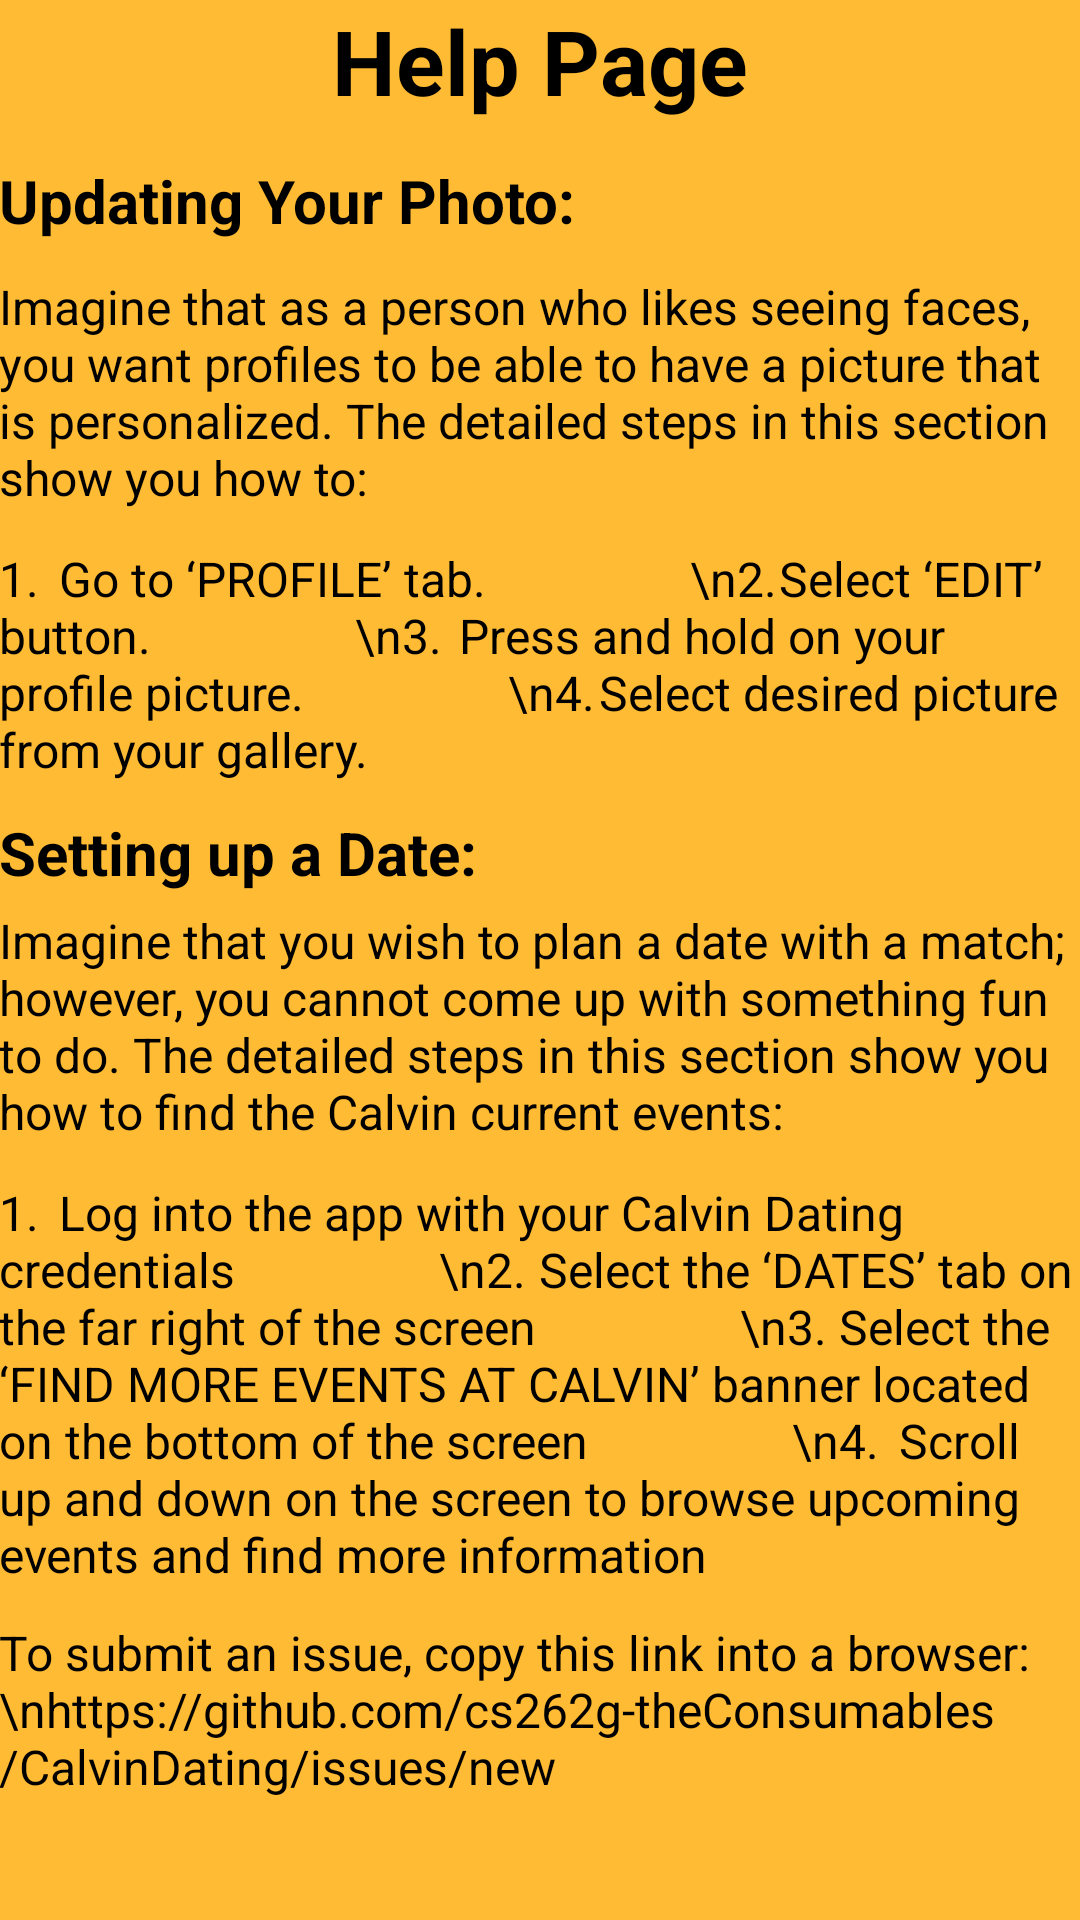

Produce the Android XML layout that renders to this screen, including the resource entries it uses.
<!-- AndroidManifest.xml: application theme AppTheme -->
<!-- res/layout/activity_help.xml -->
<?xml version="1.0" encoding="utf-8"?>
<RelativeLayout xmlns:android="http://schemas.android.com/apk/res/android"
    xmlns:app="http://schemas.android.com/apk/res-auto"
    xmlns:tools="http://schemas.android.com/tools"
    android:id="@+id/activity_about"
    android:layout_width="match_parent"
    android:layout_height="match_parent"
    android:paddingBottom="@dimen/activity_vertical_margin"
    android:paddingLeft="@dimen/activity_horizontal_margin"
    android:paddingRight="@dimen/activity_horizontal_margin"
    android:paddingTop="@dimen/activity_vertical_margin"
    tools:context="edu.calvin.dating.calvindatingwip.AboutActivity"
    android:background="@android:color/holo_orange_light">

    <TextView
        android:text="Help Page"
        android:layout_width="wrap_content"
        android:layout_height="wrap_content"
        android:id="@+id/textView15"
        android:textSize="30sp"
        android:layout_alignParentTop="true"
        android:layout_centerHorizontal="true"
        android:textStyle="normal|bold"
        android:textColor="@color/black" />

    <ScrollView
        android:layout_width="match_parent"
        android:layout_height="match_parent"
        android:layout_below="@+id/textView15">

        <LinearLayout
            android:layout_width="match_parent"
            android:layout_height="wrap_content"
            android:orientation="vertical" >

            <TextView
                android:text="Updating Your Photo:"
                android:layout_width="match_parent"
                android:layout_height="wrap_content"
                android:id="@+id/textView18"
                android:layout_below="@+id/textView15"
                android:layout_alignParentLeft="true"
                android:layout_alignParentStart="true"
                android:layout_marginTop="13dp"
                android:textSize="20sp"
                android:textStyle="normal|bold"
                android:textColor="@color/black" />

            <TextView
                android:layout_width="match_parent"
                android:layout_height="wrap_content"
                android:id="@+id/textView16"
                android:layout_marginTop="11dp"
                android:layout_below="@+id/textView18"
                android:layout_alignParentLeft="true"
                android:layout_alignParentStart="true"
                android:text="Imagine that as a person who likes seeing faces, you want profiles to be able to have a picture that is personalized. The detailed steps in this section show you how to:"
                android:textSize="16sp"
                android:textColor="@color/black" />

            <TextView
                android:text=
                    "1.	Go to ‘PROFILE’ tab.
                \n2.	Select ‘EDIT’ button.
                \n3.	Press and hold on your profile picture.
                \n4.	Select desired picture from your gallery.  "
                android:layout_width="match_parent"
                android:layout_height="wrap_content"
                android:id="@+id/textView19"
                android:layout_alignParentLeft="true"
                android:layout_alignParentStart="true"
                android:layout_marginTop="12dp"
                android:layout_alignParentRight="true"
                android:layout_alignParentEnd="true"
                android:textSize="16sp"
                android:textColor="@color/black" />

            <TextView
                android:text="Setting up a Date:"
                android:layout_width="match_parent"
                android:layout_height="wrap_content"
                android:layout_alignParentLeft="true"
                android:layout_alignParentStart="true"
                android:layout_marginTop="10dp"
                android:id="@+id/textView21"
                android:textSize="20sp"
                android:textStyle="normal|bold"
                android:textColor="@color/black" />

            <TextView
                android:text="Imagine that you wish to plan a date with a match; however, you cannot come up with something fun to do. The detailed steps in this section show you how to find the Calvin current events:"
                android:layout_width="match_parent"
                android:layout_height="wrap_content"
                android:layout_marginTop="5dp"
                android:id="@+id/textView22"
                android:layout_alignParentLeft="true"
                android:layout_alignParentStart="true"
                android:textSize="16sp"
                android:textColor="@color/black" />

            <TextView
                android:text=
                    "1.	Log into the app with your Calvin Dating credentials
                \n2.	Select the ‘DATES’ tab on the far right of the screen
                \n3.	Select the ‘FIND MORE EVENTS AT CALVIN’ banner located on the bottom of the screen
                \n4.	Scroll up and down on the screen to browse upcoming events and find more information "
                android:layout_width="match_parent"
                android:layout_height="wrap_content"
                android:layout_alignParentLeft="true"
                android:layout_alignParentStart="true"
                android:layout_marginTop="12dp"
                android:id="@+id/textView23"
                android:textSize="16sp"
                android:textColor="@color/black" />

            <TextView
                android:text="To submit an issue, copy this link into a browser:
                \nhttps://github.com/cs262g-theConsumables/CalvinDating/issues/new"
                android:layout_width="match_parent"
                android:layout_height="wrap_content"
                android:layout_marginTop="11dp"
                android:id="@+id/textView24"
                android:layout_alignParentLeft="true"
                android:layout_alignParentStart="true"
                android:textSize="16sp"
                android:textColor="@color/black" />

        </LinearLayout>
    </ScrollView>

</RelativeLayout>
<!-- resources referenced by this layout -->
<resources>
  <style name="AppTheme" parent="Theme.AppCompat.Light.NoActionBar">
          
          <item name="colorPrimary">@color/calvinGold</item>
          
          <item name="colorPrimaryDark">@color/calvinMaroon</item>
          
          <item name="colorAccent">@color/black</item>
          <item name="android:textColorHint">@color/calvinMaroon</item>
      </style>
  <color name="calvinGold">#f3cd00</color>
  <color name="calvinMaroon">#97252b</color>
  <!-- not gathered from this repository: default colours our renderer supplied (Android Studio template values) -->
  <color name="black">#FF000000</color>
</resources>
